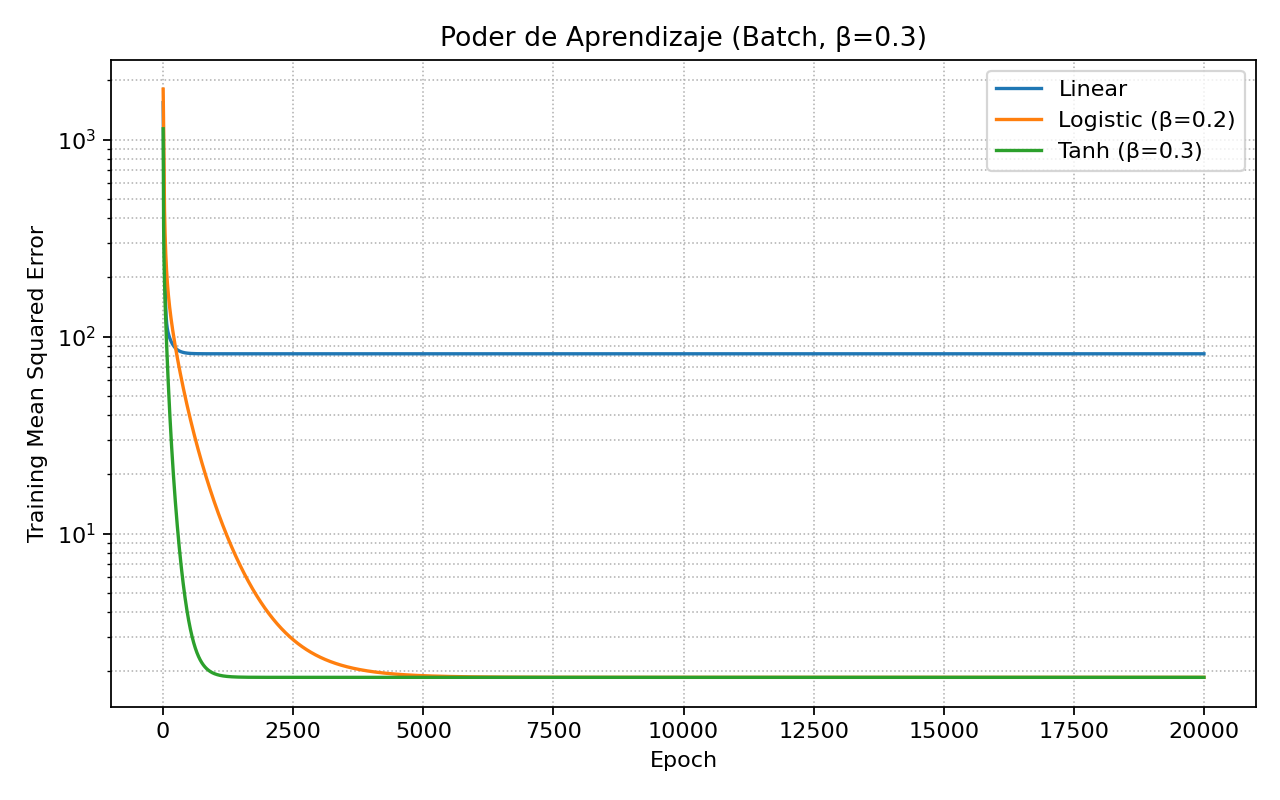

Data behind this chart, as committed beside it:
epoch, Linear, Logistic (β=0.2), Tanh (β=0.3)
1, 1542, 1805, 1135
2, 1414, 1735, 969.4
3, 1299, 1663, 822.6
4, 1196, 1590, 700.8
5, 1104, 1515, 603.7
6, 1021, 1439, 527.7
7, 945, 1362, 468.5
8, 876.6, 1285, 422.4
9, 814.4, 1206, 386.2
10, 757.8, 1128, 357.3
11, 706.1, 1052, 333.9
12, 659, 978.1, 314.5
13, 615.9, 908.5, 298.2
14, 576.5, 844.1, 284.3
15, 540.4, 786, 272.2
16, 507.3, 734.2, 261.5
17, 476.9, 688.5, 252
18, 448.9, 648.5, 243.4
19, 423.3, 613.3, 235.6
20, 399.6, 582.3, 228.4
21, 377.9, 554.9, 221.8
22, 357.9, 530.5, 215.7
23, 339.4, 508.6, 209.9
24, 322.4, 488.8, 204.6
25, 306.7, 470.9, 199.5
26, 292.3, 454.6, 194.7
27, 278.9, 439.6, 190.1
28, 266.6, 425.9, 185.8
29, 255.2, 413.1, 181.6
30, 244.7, 401.3, 177.6
31, 235, 390.3, 173.8
32, 226, 380.1, 170.2
33, 217.6, 370.4, 166.7
34, 209.9, 361.4, 163.3
35, 202.8, 352.9, 160
36, 196.2, 344.9, 156.9
37, 190.1, 337.4, 153.8
38, 184.4, 330.2, 150.9
39, 179.2, 323.4, 148
40, 174.3, 317, 145.2
41, 169.8, 310.9, 142.5
42, 165.6, 305.1, 139.9
43, 161.7, 299.5, 137.4
44, 158.1, 294.2, 134.9
45, 154.7, 289.2, 132.5
46, 151.6, 284.3, 130.1
47, 148.7, 279.7, 127.9
48, 146, 275.2, 125.6
49, 143.4, 271, 123.5
50, 141.1, 266.9, 121.4
51, 138.9, 262.9, 119.3
52, 136.8, 259.2, 117.3
53, 134.9, 255.5, 115.3
54, 133.1, 252, 113.4
55, 131.5, 248.6, 111.5
56, 129.9, 245.4, 109.7
57, 128.4, 242.2, 107.9
58, 127, 239.2, 106.2
59, 125.7, 236.2, 104.4
60, 124.5, 233.4, 102.8
... 19,940 more rows
